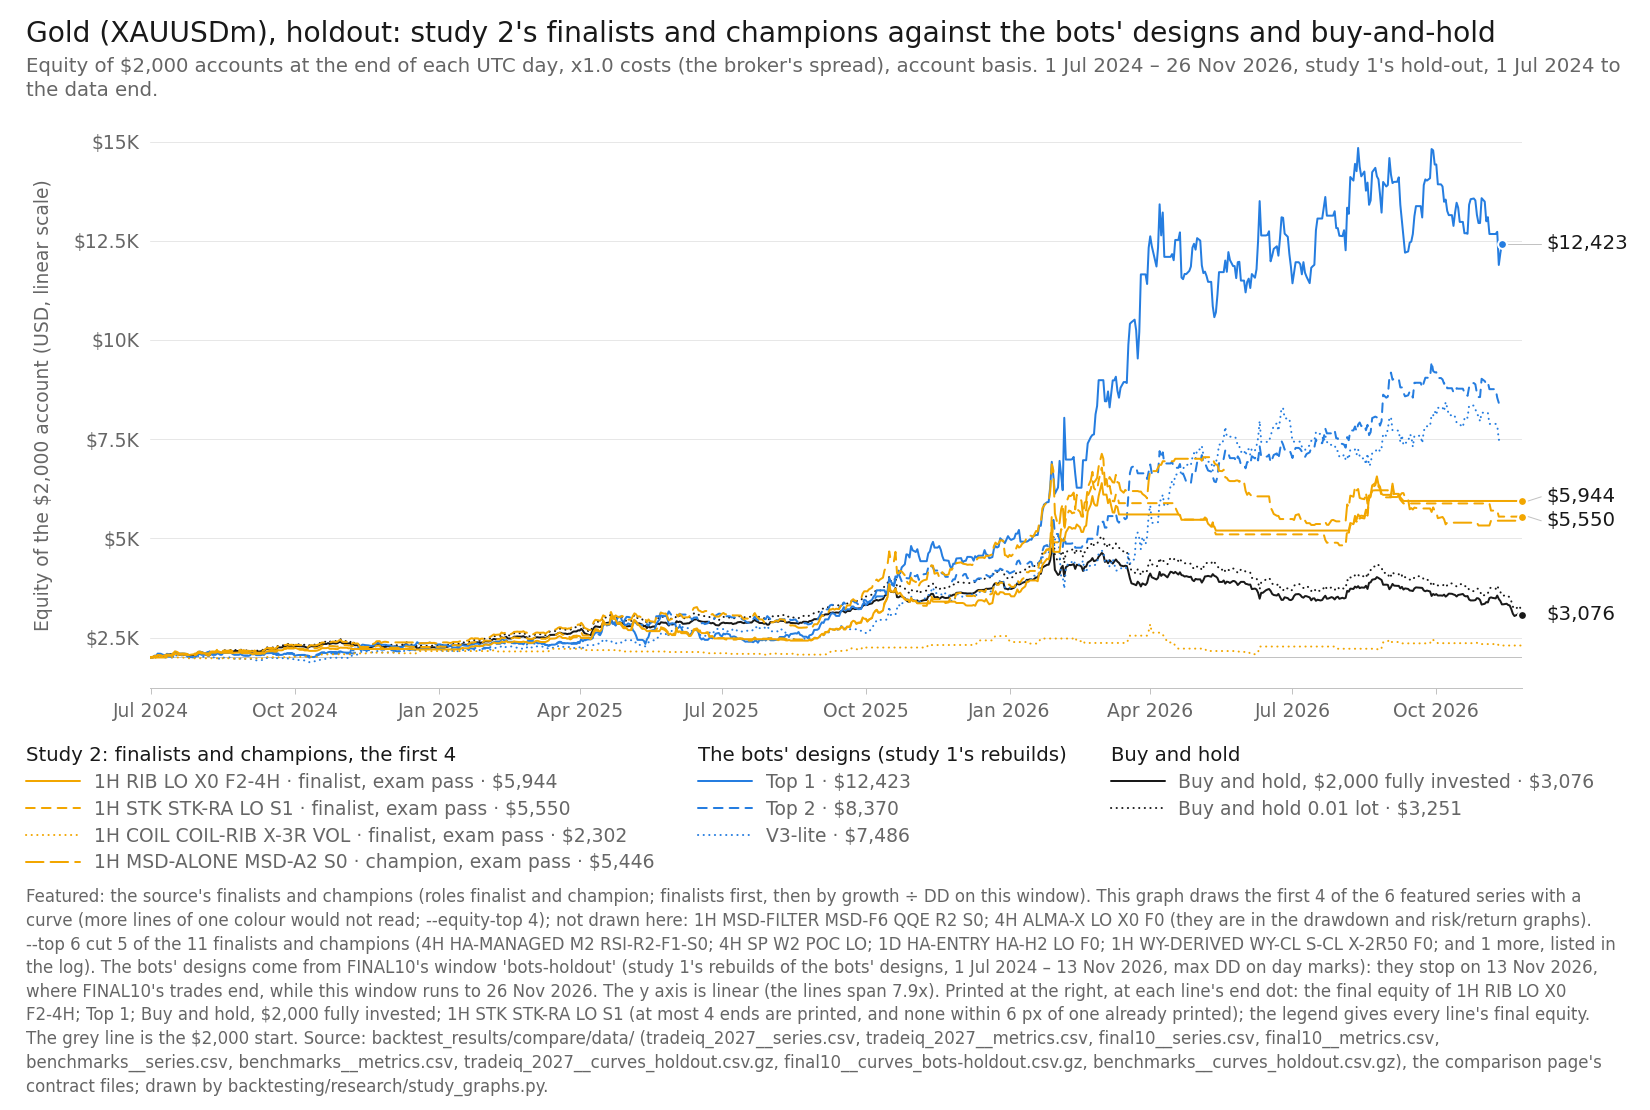

The table this chart was drawn from, first rows:
item, series_id, label, group, role, family, key, final_usd, curve_last_usd, cagr_pct, max_dd_pct, dd_marks, growth_dd, daily_close_dd_pct, x, y, notes
line, tradeiq_2027:XAUUSDm|1H|RIB|LO|X0|F2-4H, 1H RIB LO X0 F2-4H, featured, finalist, RIB, solid, 5944, 5944, 57.32, 22.88, M1, 2.505, , 2026-11-25, 5944, end printed
line, tradeiq_2027:XAUUSDm|1H|STK|STK-RA|LO|S1, 1H STK STK-RA LO S1, featured, finalist, STK, dashed, 5550, 5550, 52.89, 30.23, M1, 1.75, , 2026-11-25, 5550, end printed
line, tradeiq_2027:XAUUSDm|1H|COIL|COIL-RIB|X-…, 1H COIL COIL-RIB X-3R VOL, featured, finalist, COIL, dotted, 2302, 2302, 6.016, 27.76, M1, 0.2167, , 2026-11-25, 2302, 
line, tradeiq_2027:XAUUSDm|1H|MSD-ALONE|MSD-A2…, 1H MSD-ALONE MSD-A2 S0, featured, champion, MSD-ALONE, long dash, 5446, 5446, 51.7, 33.89, M1, 1.526, , 2026-11-25, 5446, 
line, final10:XAUUSDm|Top 1, Top 1, design, design, Top 1-3 (optimiser v4), solid, 12423, 12423, 116.2, 22.92, day, 5.072, , 2026-11-12, 12423, end printed
line, final10:XAUUSDm|Top 2, Top 2, design, design, Top 1-3 (optimiser v4), dashed, 8370, 8370, 83.02, 14.04, day, 5.912, , 2026-11-12, 8370, 
line, final10:XAUUSDm|V3-lite, V3-lite, design, design, V3-lite, dotted, 7486, 7486, 74.6, 26.42, day, 2.824, , 2026-11-12, 7486, 
line, benchmarks:XAUUSDm|bh-2000, Buy and hold, $2,000 fully invested, bh, benchmark, buy-and-hold, solid, 3076, 3076, 19.62, 38.74, M1, 0.5064, , 2026-11-25, 3076, end printed
line, benchmarks:XAUUSDm|bh-0.01lot, Buy and hold 0.01 lot, bh, benchmark, buy-and-hold, dotted, 3251, 3251, 22.4, 41.13, M1, 0.5446, , 2026-11-25, 3251, 
